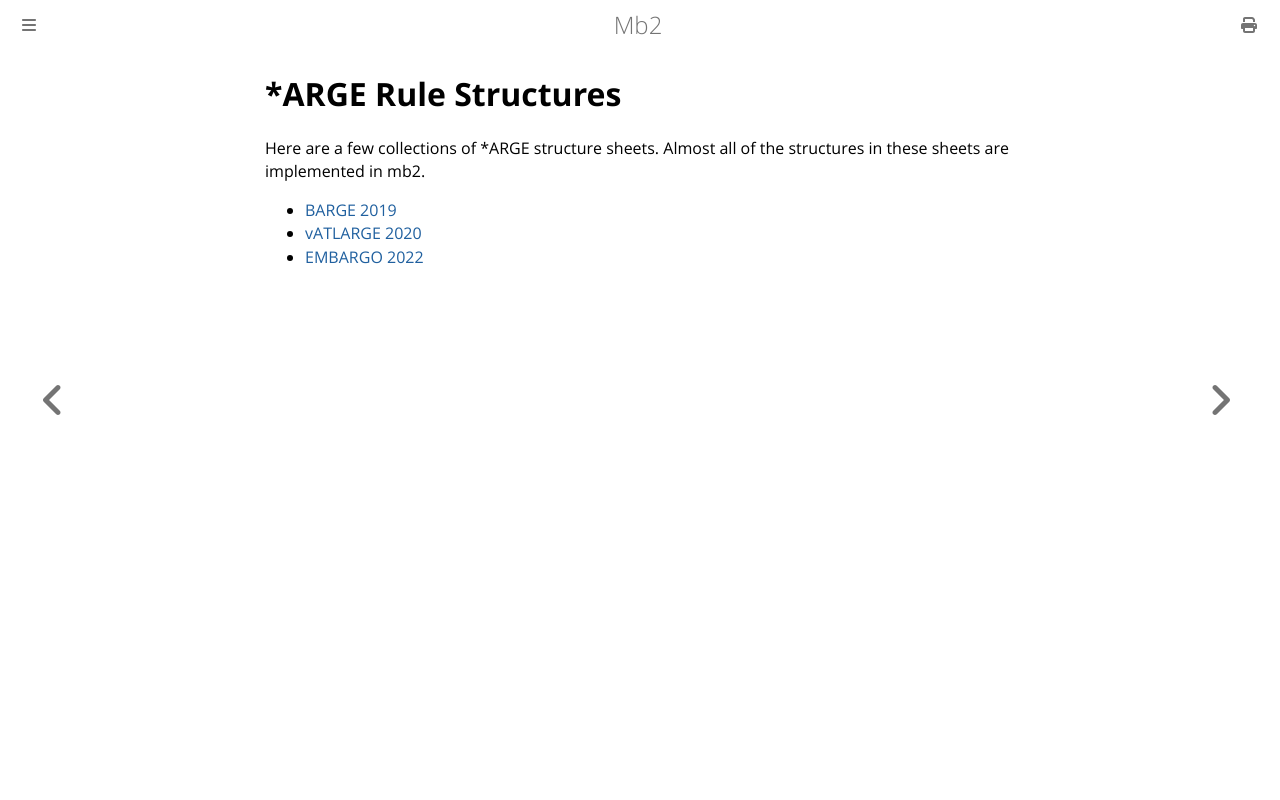

repository: ctm/mb2-doc · page: barge/structures.html · generator: mdbook

# Structures
